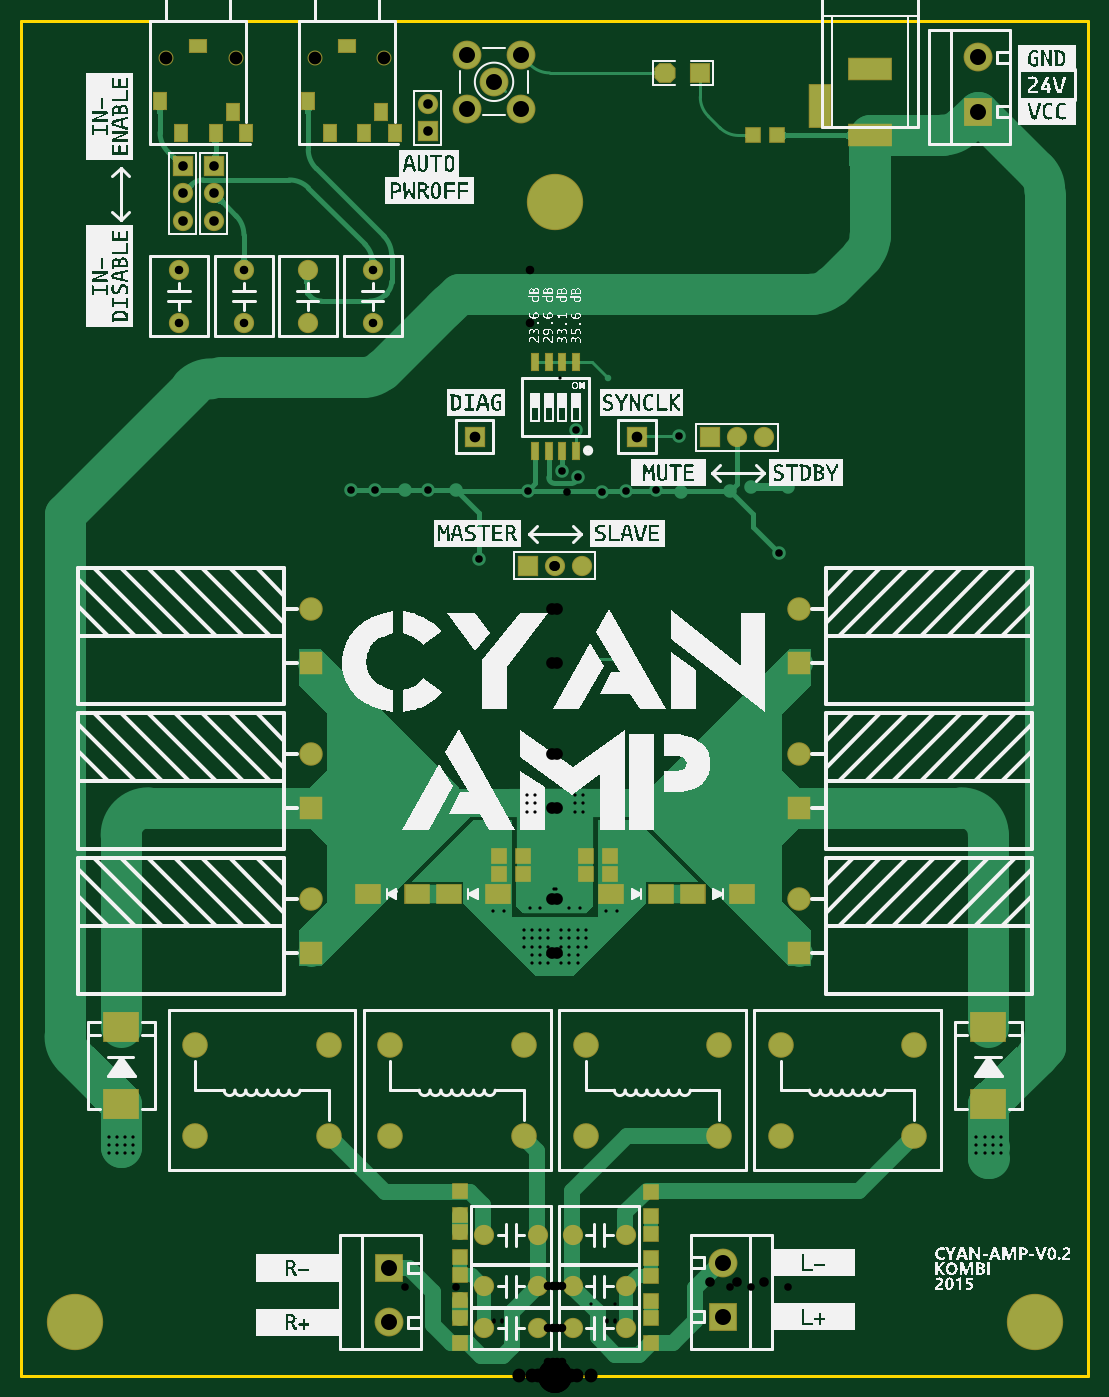
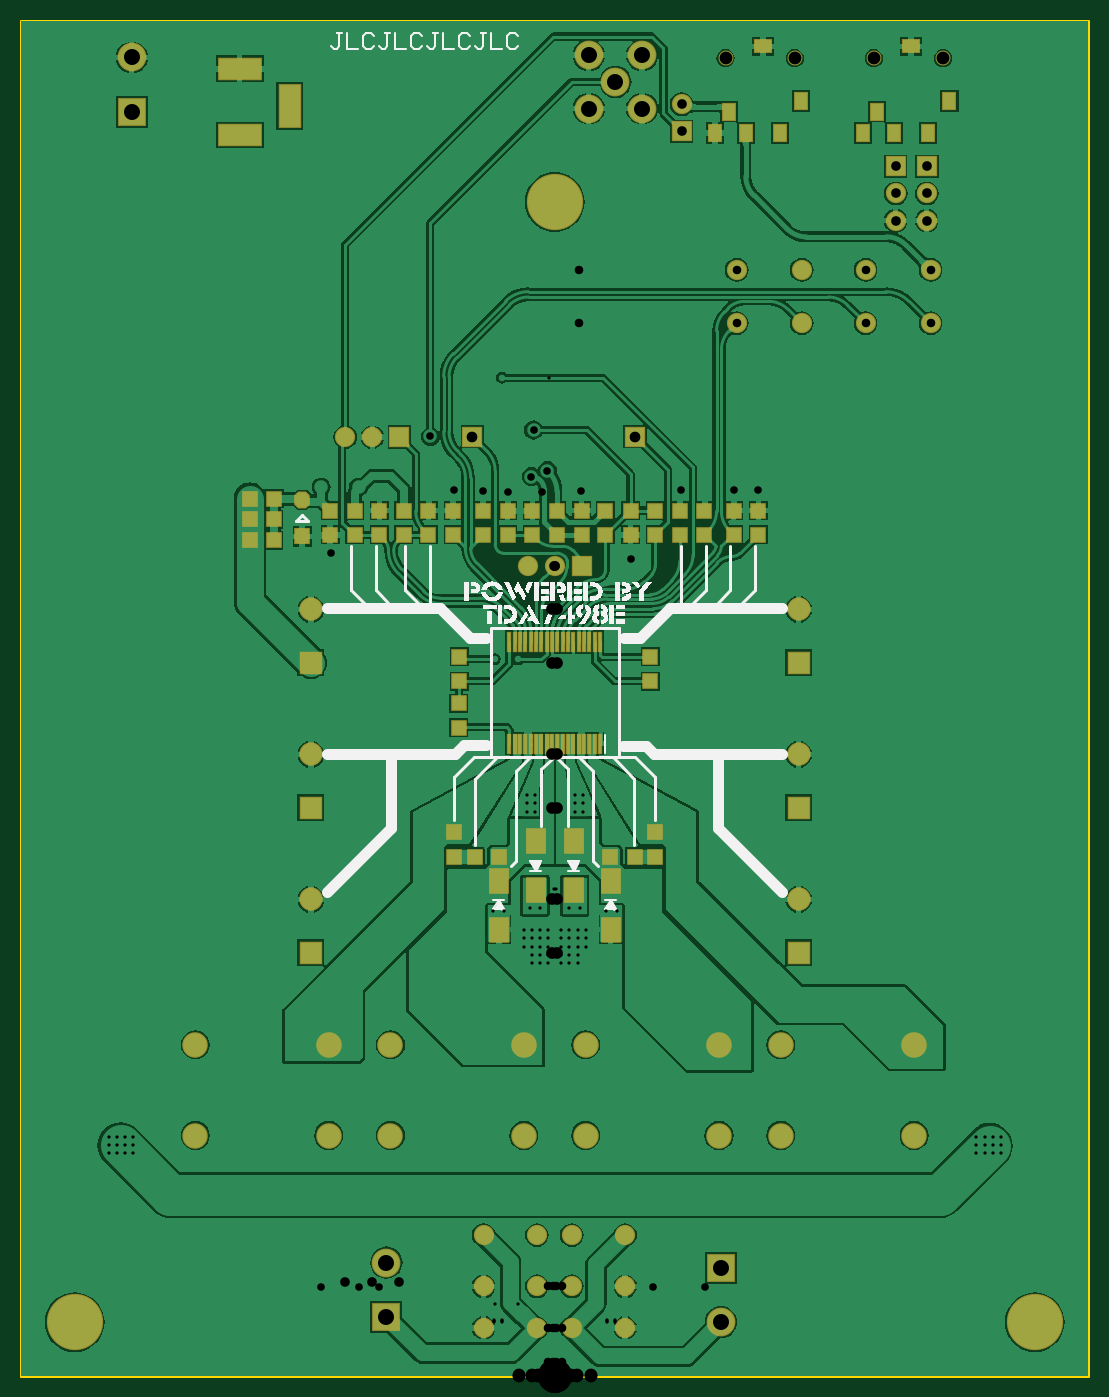
Circuit board: 11 layer files. Board 100.0 x 127.0 mm.
- drill: CYAN_AMP_2-RoundHoles.TXT (2716 bytes)
- drill: CYAN_AMP_2-SlotHoles.TXT (799 bytes)
- bottom_copper: CYAN_AMP_2.GBL (88239 bytes)
- bottom_silk: CYAN_AMP_2.GBO (31293 bytes)
- paste: CYAN_AMP_2.GBP (2565 bytes)
- bottom_mask: CYAN_AMP_2.GBS (4987 bytes)
- outline: CYAN_AMP_2.GM1 (263 bytes)
- top_copper: CYAN_AMP_2.GTL (22785 bytes)
- top_silk: CYAN_AMP_2.GTO (297578 bytes)
- paste: CYAN_AMP_2.GTP (1605 bytes)
- top_mask: CYAN_AMP_2.GTS (4022 bytes)

=== drill: CYAN_AMP_2-RoundHoles.TXT ===
M48
;Layer_Color=9474304
;FILE_FORMAT=4:4
METRIC,LZ
;TYPE=PLATED
T1F00S00C0.3048
T3F00S00C0.7112
T4F00S00C0.8000
T6F00S00C0.9000
T7F00S00C1.0000
T8F00S00C1.1000
T9F00S00C1.2000
T10F00S00C1.5000
T11F00S00C3.1750
;TYPE=NON_PLATED
T12F00S00C1.2000
%
T01
X00395224Y00208572
X00402844
X00410464
X00418084
X-00395224
X-00402844
X-00410464
X-00418084
Y00216192
X-00410464
Y00223812
X-00418084
X-00402844
Y00216192
X-00395224
Y00223812
X-001143Y00447586
Y00456222
X-00057912Y00435394
X-00047752
X-00023622Y00438188
X-00013462
X-00013716Y00417322
Y00409702
Y00402082
Y00394462
Y00386842
X-00021336
Y00394462
Y00402082
X-00028956
Y00409702
X-00021336
Y00417322
X-00028956
X-00049276Y0050245
Y0051007
Y0051769
X-00056896
Y0051007
Y0050245
X-00026416Y00528612
X-00018796
Y00536232
X-00026416
Y00543852
X-00018796
X00018796
X00026416
Y00536232
X00018796
Y00528612
X00026416
X00049276Y0051769
Y0051007
Y0050245
X00056896
Y0051007
Y0051769
X00057912Y00435394
X00047752
X00023622Y00438188
X00013462
X00013716Y00417322
X00021336
X00028956
Y00409702
X00021336
Y00402082
X00028956
X00013716
Y00409702
X00006096
Y00402082
Y00394462
X00013716
X00021336
Y00386842
X00013716
X00006096
X-00006096
Y00394462
Y00402082
Y00409702
Y00417322
X00006096
X001143Y00447586
Y00456222
X00395224Y00223812
Y00216192
X00402844
Y00223812
X00410464
Y00216192
X00418084
Y00223812
X00056134Y0067136
X00034036
X0004953Y00935266
T03
X00006858Y00848106
X00021844Y00842518
X00044196Y00828586
X00067056Y00829094
X00094643Y00829856
X0011811Y00828586
X00164592Y0082884
X00183896Y0083265
X00218948
X00210058Y00770928
X00116586Y00880364
X00019812Y00886244
X-00024892Y00829348
X-00092202Y0083011
X-00118364Y00829856
X-00140716Y0083011
X-00168021Y00829983
X-00190754Y00829856
X-00071035Y00765059
T04
X0001671Y00044638
Y00083681
Y0013168
X0006671
Y00083681
Y00044638
X-0001591
Y00083681
Y0013168
X-0006591
Y00083681
Y00044638
X-00170593Y00986428
X-0023147
X-00291338
X-00352298
Y01036428
X-00291338
X-0023147
X-00170593
T06
X0Y00759244
X000254
X00145542Y0087964
X00170942
X00196342
X-000254Y00759244
X-00118872Y01166114
Y01191514
X-00319532Y01133348
Y01107948
Y01082548
X-00348742
Y01107948
Y01133348
T07
X00077216Y00880148
X-00075184
T08
X-002286Y00396255
Y00446255
Y00532145
Y00582145
X002286
Y00532145
Y00446255
Y00396255
Y00668035
Y00718035
X-002286
Y00668035
T09
X-0033682Y00225
Y0031
X-0021182
X-0015394
Y00225
X-0021182
X-0002894
Y0031
X0002894
Y00225
X0015394
X0021182
Y0031
X0015394
X0033682
Y00225
T10
X00157734Y00055118
Y00105918
X-00155702Y00100838
Y00050038
X-00081896Y01187596
Y01237596
X-00031896
Y01187596
X-00056896Y01212596
X00396494Y01235456
Y01184656
T11
X0045Y0005
X-0045
X0Y011
T12
X-00363954Y01234752
X-00298953
X-00225068Y01234752
X-00160068
M30

=== drill: CYAN_AMP_2-SlotHoles.TXT ===
M48
;Layer_Color=9474304
;FILE_FORMAT=4:4
METRIC,LZ
;TYPE=PLATED
T2F00S00C0.5000
T5F00S00C0.8000
;TYPE=NON_PLATED
%
G90
G05
T02
G00X-00349953Y01168252
M15
G01Y01161252
M16
G00X-00317953Y01168252
M15
G01Y01161252
M16
G00X-00288953Y01168252
M15
G01Y01161252
M16
G00X-00301953Y01188252
M15
G01Y01181252
M16
G00X-00369953Y01198252
M15
G01Y01191252
M16
G00X-00337453Y01245752
M15
G01X-00330453
M16
G00X-00198568Y01245752
M15
G01X-00191568
M16
G00X-00231068Y01198252
M15
G01Y01191252
M16
G00X-00211068Y01168252
M15
G01Y01161252
M16
G00X-00179068Y01168252
M15
G01Y01161252
M16
G00X-00150068Y01168252
M15
G01Y01161252
M16
G00X-00163068Y01188252
M15
G01Y01181252
M16
T05
G00X00248402Y01181252
M15
G01Y01198252
M16
G00X00306402Y01162752
M15
G01X00284402
M16
G00X00306402Y01224752
M15
G01X00284402
M16
M17
M30

=== bottom_copper: CYAN_AMP_2.GBL (88239 bytes, source omitted) ===
=== bottom_silk: CYAN_AMP_2.GBO (31293 bytes, source omitted) ===
=== paste: CYAN_AMP_2.GBP ===
G04*
G04 #@! TF.GenerationSoftware,Altium Limited,Altium Designer,20.0.13 (296)*
G04*
G04 Layer_Color=128*
%FSLAX44Y44*%
%MOMM*%
G71*
G01*
G75*
%ADD18R,1.2700X1.2700*%
%ADD21R,1.2700X1.2700*%
%ADD70R,0.3000X1.7000*%
%ADD71R,1.2700X1.3970*%
G04:AMPARAMS|DCode=72|XSize=1.397mm|YSize=1.27mm|CornerRadius=0mm|HoleSize=0mm|Usage=FLASHONLY|Rotation=90.000|XOffset=0mm|YOffset=0mm|HoleType=Round|Shape=Octagon|*
%AMOCTAGOND72*
4,1,8,0.3175,0.6985,-0.3175,0.6985,-0.6350,0.3810,-0.6350,-0.3810,-0.3175,-0.6985,0.3175,-0.6985,0.6350,-0.3810,0.6350,0.3810,0.3175,0.6985,0.0*
%
%ADD72OCTAGOND72*%

%ADD73R,1.7500X2.2000*%
D18*
X67225Y810806D02*
D03*
Y787946D02*
D03*
X-167781D02*
D03*
Y810806D02*
D03*
X89916Y607352D02*
D03*
Y630212D02*
D03*
X21139Y810806D02*
D03*
Y787946D02*
D03*
X164479Y810806D02*
D03*
Y787946D02*
D03*
X118392D02*
D03*
Y810806D02*
D03*
X210566D02*
D03*
Y787946D02*
D03*
X89662Y650786D02*
D03*
Y673646D02*
D03*
X-94079Y787946D02*
D03*
Y810806D02*
D03*
X-71035D02*
D03*
Y787946D02*
D03*
X-25132D02*
D03*
Y810806D02*
D03*
X-2088D02*
D03*
Y787946D02*
D03*
X-47498D02*
D03*
Y810806D02*
D03*
X-117122Y787946D02*
D03*
Y810806D02*
D03*
X44182Y787946D02*
D03*
Y810806D02*
D03*
X141436Y787946D02*
D03*
Y810806D02*
D03*
X187523Y787946D02*
D03*
Y810806D02*
D03*
X95250D02*
D03*
Y787946D02*
D03*
X-140166D02*
D03*
Y810806D02*
D03*
X-89662Y650786D02*
D03*
Y673646D02*
D03*
X-190825Y787946D02*
D03*
Y810806D02*
D03*
X-93980Y486448D02*
D03*
Y509308D02*
D03*
X93980D02*
D03*
Y486448D02*
D03*
D21*
X262890Y821982D02*
D03*
X285750D02*
D03*
X263144Y802424D02*
D03*
X286004D02*
D03*
X263144Y782866D02*
D03*
X286004D02*
D03*
X-52070Y486448D02*
D03*
X-74930D02*
D03*
X74930D02*
D03*
X52070D02*
D03*
D70*
X-42500Y687830D02*
D03*
X-37500D02*
D03*
X-32500D02*
D03*
X-27500D02*
D03*
X-22500D02*
D03*
X-17500Y687830D02*
D03*
X-12500Y687830D02*
D03*
X-7500D02*
D03*
X-2500D02*
D03*
X2500D02*
D03*
X7500D02*
D03*
X12500D02*
D03*
X17500Y687830D02*
D03*
X22500Y687830D02*
D03*
X27500D02*
D03*
X32500D02*
D03*
X37500D02*
D03*
X42500D02*
D03*
Y592330D02*
D03*
X37500D02*
D03*
X32500D02*
D03*
X27500D02*
D03*
X22500D02*
D03*
X17500Y592330D02*
D03*
X12500Y592330D02*
D03*
X7500D02*
D03*
X2500D02*
D03*
X-2500D02*
D03*
X-7500D02*
D03*
X-12500D02*
D03*
X-17500Y592330D02*
D03*
X-22500Y592330D02*
D03*
X-27500D02*
D03*
X-32500D02*
D03*
X-37500D02*
D03*
X-42500D02*
D03*
D71*
X236728Y786549D02*
D03*
D72*
Y820839D02*
D03*
D73*
X52324Y417982D02*
D03*
Y463982D02*
D03*
X-17780Y500952D02*
D03*
Y454952D02*
D03*
X-52324Y417982D02*
D03*
Y463982D02*
D03*
X17780Y500952D02*
D03*
Y454952D02*
D03*
M02*

=== bottom_mask: CYAN_AMP_2.GBS ===
G04*
G04 #@! TF.GenerationSoftware,Altium Limited,Altium Designer,20.0.13 (296)*
G04*
G04 Layer_Color=16711935*
%FSLAX44Y44*%
%MOMM*%
G71*
G01*
G75*
%ADD25R,1.4700X1.4700*%
%ADD28R,1.4700X1.4700*%
%ADD31C,1.9000*%
%ADD32C,5.2800*%
%ADD33C,2.7000*%
%ADD34R,2.2000X4.2000*%
%ADD35R,4.2000X2.2000*%
%ADD36C,2.2000*%
%ADD37R,2.2000X2.2000*%
%ADD38R,1.9000X1.9000*%
%ADD39C,2.4000*%
%ADD40C,1.4000*%
%ADD41R,1.4000X1.7000*%
%ADD42R,1.7000X1.4000*%
%ADD43R,2.7000X2.7000*%
%ADD44R,1.9000X1.9000*%
%ADD79R,0.5000X1.9000*%
%ADD80R,1.4700X1.5970*%
G04:AMPARAMS|DCode=81|XSize=1.597mm|YSize=1.47mm|CornerRadius=0mm|HoleSize=0mm|Usage=FLASHONLY|Rotation=90.000|XOffset=0mm|YOffset=0mm|HoleType=Round|Shape=Octagon|*
%AMOCTAGOND81*
4,1,8,0.3675,0.7985,-0.3675,0.7985,-0.7350,0.4310,-0.7350,-0.4310,-0.3675,-0.7985,0.3675,-0.7985,0.7350,-0.4310,0.7350,0.4310,0.3675,0.7985,0.0*
%
%ADD81OCTAGOND81*%

%ADD82R,1.9500X2.4000*%
D25*
X67225Y810806D02*
D03*
Y787946D02*
D03*
X-167781D02*
D03*
Y810806D02*
D03*
X89916Y607352D02*
D03*
Y630212D02*
D03*
X21139Y810806D02*
D03*
Y787946D02*
D03*
X164479Y810806D02*
D03*
Y787946D02*
D03*
X118392D02*
D03*
Y810806D02*
D03*
X210566D02*
D03*
Y787946D02*
D03*
X89662Y650786D02*
D03*
Y673646D02*
D03*
X-94079Y787946D02*
D03*
Y810806D02*
D03*
X-71035D02*
D03*
Y787946D02*
D03*
X-25132D02*
D03*
Y810806D02*
D03*
X-2088D02*
D03*
Y787946D02*
D03*
X-47498D02*
D03*
Y810806D02*
D03*
X-117122Y787946D02*
D03*
Y810806D02*
D03*
X44182Y787946D02*
D03*
Y810806D02*
D03*
X141436Y787946D02*
D03*
Y810806D02*
D03*
X187523Y787946D02*
D03*
Y810806D02*
D03*
X95250D02*
D03*
Y787946D02*
D03*
X-140166D02*
D03*
Y810806D02*
D03*
X-89662Y650786D02*
D03*
Y673646D02*
D03*
X-190825Y787946D02*
D03*
Y810806D02*
D03*
X-93980Y486448D02*
D03*
Y509308D02*
D03*
X93980D02*
D03*
Y486448D02*
D03*
D28*
X262890Y821982D02*
D03*
X285750D02*
D03*
X263144Y802424D02*
D03*
X286004D02*
D03*
X263144Y782866D02*
D03*
X286004D02*
D03*
X-52070Y486448D02*
D03*
X-74930D02*
D03*
X74930D02*
D03*
X52070D02*
D03*
D31*
X16710Y83681D02*
D03*
X66710D02*
D03*
X-65910Y131680D02*
D03*
X-15910D02*
D03*
X-65910Y44638D02*
D03*
X-15910D02*
D03*
X-118872Y1191514D02*
D03*
X0Y759244D02*
D03*
X25400D02*
D03*
X-170593Y1036428D02*
D03*
Y986428D02*
D03*
X-231470Y1036428D02*
D03*
Y986428D02*
D03*
X-291338Y1036428D02*
D03*
Y986428D02*
D03*
X-352298Y1036428D02*
D03*
Y986428D02*
D03*
X16710Y131680D02*
D03*
X66710D02*
D03*
X-15910Y83681D02*
D03*
X-65910D02*
D03*
X16710Y44638D02*
D03*
X66710D02*
D03*
X-319532Y1107948D02*
D03*
Y1082548D02*
D03*
X-348742Y1107948D02*
D03*
Y1082548D02*
D03*
X170942Y879640D02*
D03*
X196342D02*
D03*
D32*
X0Y1100000D02*
D03*
X-450000Y50000D02*
D03*
X450000D02*
D03*
D33*
X-81896Y1237596D02*
D03*
X-31896D02*
D03*
Y1187596D02*
D03*
X-81896D02*
D03*
X-56896Y1212596D02*
D03*
X-155702Y50038D02*
D03*
X396494Y1235456D02*
D03*
X157734Y105918D02*
D03*
D34*
X248402Y1189752D02*
D03*
D35*
X295402Y1224752D02*
D03*
Y1162752D02*
D03*
D36*
X228600Y446255D02*
D03*
Y582145D02*
D03*
Y718035D02*
D03*
X-228600Y446255D02*
D03*
Y718035D02*
D03*
Y582145D02*
D03*
D37*
X228600Y396255D02*
D03*
Y532145D02*
D03*
Y668035D02*
D03*
X-228600Y396255D02*
D03*
Y668035D02*
D03*
Y532145D02*
D03*
D38*
X-118872Y1166114D02*
D03*
X77216Y880148D02*
D03*
X-319532Y1133348D02*
D03*
X-348742D02*
D03*
X-75184Y880148D02*
D03*
D39*
X-211820Y310000D02*
D03*
Y225000D02*
D03*
X-336820Y310000D02*
D03*
Y225000D02*
D03*
X-153940D02*
D03*
Y310000D02*
D03*
X-28940Y225000D02*
D03*
Y310000D02*
D03*
X153940D02*
D03*
Y225000D02*
D03*
X28940D02*
D03*
Y310000D02*
D03*
X336820D02*
D03*
Y225000D02*
D03*
X211820D02*
D03*
Y310000D02*
D03*
D40*
X-160068Y1234752D02*
D03*
X-225068D02*
D03*
X-298953Y1234752D02*
D03*
X-363954D02*
D03*
D41*
X-150068Y1164752D02*
D03*
X-163068Y1184752D02*
D03*
X-179068Y1164752D02*
D03*
X-211068D02*
D03*
X-231068Y1194752D02*
D03*
X-369953Y1194752D02*
D03*
X-349953Y1164752D02*
D03*
X-317953D02*
D03*
X-301953Y1184752D02*
D03*
X-288953Y1164752D02*
D03*
D42*
X-195068Y1245752D02*
D03*
X-333954Y1245752D02*
D03*
D43*
X-155702Y100838D02*
D03*
X396494Y1184656D02*
D03*
X157734Y55118D02*
D03*
D44*
X-25400Y759244D02*
D03*
X145542Y879640D02*
D03*
D79*
X-42500Y687830D02*
D03*
X-37500D02*
D03*
X-32500D02*
D03*
X-27500D02*
D03*
X-22500D02*
D03*
X-17500Y687830D02*
D03*
X-12500Y687830D02*
D03*
X-7500D02*
D03*
X-2500D02*
D03*
X2500D02*
D03*
X7500D02*
D03*
X12500D02*
D03*
X17500Y687830D02*
D03*
X22500Y687830D02*
D03*
X27500D02*
D03*
X32500D02*
D03*
X37500D02*
D03*
X42500D02*
D03*
Y592330D02*
D03*
X37500D02*
D03*
X32500D02*
D03*
X27500D02*
D03*
X22500D02*
D03*
X17500Y592330D02*
D03*
X12500Y592330D02*
D03*
X7500D02*
D03*
X2500D02*
D03*
X-2500D02*
D03*
X-7500D02*
D03*
X-12500D02*
D03*
X-17500Y592330D02*
D03*
X-22500Y592330D02*
D03*
X-27500D02*
D03*
X-32500D02*
D03*
X-37500D02*
D03*
X-42500D02*
D03*
D80*
X236728Y786549D02*
D03*
D81*
Y820839D02*
D03*
D82*
X52324Y417982D02*
D03*
Y463982D02*
D03*
X-17780Y500952D02*
D03*
Y454952D02*
D03*
X-52324Y417982D02*
D03*
Y463982D02*
D03*
X17780Y500952D02*
D03*
Y454952D02*
D03*
M02*

=== outline: CYAN_AMP_2.GM1 ===
G04*
G04 #@! TF.GenerationSoftware,Altium Limited,Altium Designer,20.0.13 (296)*
G04*
G04 Layer_Color=16711935*
%FSLAX44Y44*%
%MOMM*%
G71*
G01*
G75*
%ADD12C,0.2540*%
D12*
X-500000Y0D02*
Y1270000D01*
X500000D01*
Y0D02*
Y1270000D01*
X-500000Y0D02*
X500000D01*
M02*

=== top_copper: CYAN_AMP_2.GTL (22785 bytes, source omitted) ===
=== top_silk: CYAN_AMP_2.GTO (297578 bytes, source omitted) ===
=== paste: CYAN_AMP_2.GTP ===
G04*
G04 #@! TF.GenerationSoftware,Altium Limited,Altium Designer,20.0.13 (296)*
G04*
G04 Layer_Color=8421504*
%FSLAX44Y44*%
%MOMM*%
G71*
G01*
G75*
%ADD17R,0.6500X1.5000*%
%ADD18R,1.2700X1.2700*%
%ADD19R,1.7780X1.6510*%
G04:AMPARAMS|DCode=20|XSize=1.778mm|YSize=1.651mm|CornerRadius=0mm|HoleSize=0mm|Usage=FLASHONLY|Rotation=0.000|XOffset=0mm|YOffset=0mm|HoleType=Round|Shape=Octagon|*
%AMOCTAGOND20*
4,1,8,0.8890,-0.4128,0.8890,0.4128,0.4763,0.8255,-0.4763,0.8255,-0.8890,0.4128,-0.8890,-0.4128,-0.4763,-0.8255,0.4763,-0.8255,0.8890,-0.4128,0.0*
%
%ADD20OCTAGOND20*%

%ADD21R,1.2700X1.2700*%
%ADD22R,2.2000X1.7500*%
%ADD23R,3.1500X2.6000*%
D17*
X7112Y866588D02*
D03*
X19812D02*
D03*
Y949588D02*
D03*
X-5588Y866588D02*
D03*
X-18288D02*
D03*
X7112Y949588D02*
D03*
X-5588D02*
D03*
X-18288D02*
D03*
D18*
X90122Y133111D02*
D03*
Y110251D02*
D03*
Y172001D02*
D03*
Y149141D02*
D03*
X90072Y93111D02*
D03*
Y70251D02*
D03*
X-89120Y71172D02*
D03*
Y94032D02*
D03*
X-89120Y134462D02*
D03*
Y111602D02*
D03*
X90122Y30718D02*
D03*
Y53578D02*
D03*
X-89120D02*
D03*
Y30718D02*
D03*
X-89120Y173462D02*
D03*
Y150602D02*
D03*
D19*
X136399Y1220978D02*
D03*
D20*
X103379D02*
D03*
D21*
X185420Y1162304D02*
D03*
X208280D02*
D03*
X29210Y486956D02*
D03*
X52070D02*
D03*
X-29464Y487210D02*
D03*
X-52324D02*
D03*
X-29464Y470446D02*
D03*
X-52324D02*
D03*
X28956Y470192D02*
D03*
X51816D02*
D03*
D22*
X-99200Y451396D02*
D03*
X-53200D02*
D03*
X-129400D02*
D03*
X-175400D02*
D03*
X129400D02*
D03*
X175400D02*
D03*
X53200D02*
D03*
X99200D02*
D03*
D23*
X-406400Y326614D02*
D03*
Y254614D02*
D03*
X406400Y254614D02*
D03*
Y326614D02*
D03*
M02*

=== top_mask: CYAN_AMP_2.GTS ===
G04*
G04 #@! TF.GenerationSoftware,Altium Limited,Altium Designer,20.0.13 (296)*
G04*
G04 Layer_Color=8388736*
%FSLAX44Y44*%
%MOMM*%
G71*
G01*
G75*
%ADD24R,0.8500X1.7000*%
%ADD25R,1.4700X1.4700*%
%ADD26R,1.9780X1.8510*%
G04:AMPARAMS|DCode=27|XSize=1.978mm|YSize=1.851mm|CornerRadius=0mm|HoleSize=0mm|Usage=FLASHONLY|Rotation=0.000|XOffset=0mm|YOffset=0mm|HoleType=Round|Shape=Octagon|*
%AMOCTAGOND27*
4,1,8,0.9890,-0.4627,0.9890,0.4627,0.5263,0.9255,-0.5263,0.9255,-0.9890,0.4627,-0.9890,-0.4627,-0.5263,-0.9255,0.5263,-0.9255,0.9890,-0.4627,0.0*
%
%ADD27OCTAGOND27*%

%ADD28R,1.4700X1.4700*%
%ADD29R,2.4000X1.9500*%
%ADD30R,3.3500X2.8000*%
%ADD31C,1.9000*%
%ADD32C,5.2800*%
%ADD33C,2.7000*%
%ADD34R,2.2000X4.2000*%
%ADD35R,4.2000X2.2000*%
%ADD36C,2.2000*%
%ADD37R,2.2000X2.2000*%
%ADD38R,1.9000X1.9000*%
%ADD39C,2.4000*%
%ADD40C,1.4000*%
%ADD41R,1.4000X1.7000*%
%ADD42R,1.7000X1.4000*%
%ADD43R,2.7000X2.7000*%
%ADD44R,1.9000X1.9000*%
D24*
X7112Y866588D02*
D03*
X19812D02*
D03*
Y949588D02*
D03*
X-5588Y866588D02*
D03*
X-18288D02*
D03*
X7112Y949588D02*
D03*
X-5588D02*
D03*
X-18288D02*
D03*
D25*
X90122Y133111D02*
D03*
Y110251D02*
D03*
Y172001D02*
D03*
Y149141D02*
D03*
X90072Y93111D02*
D03*
Y70251D02*
D03*
X-89120Y71172D02*
D03*
Y94032D02*
D03*
X-89120Y134462D02*
D03*
Y111602D02*
D03*
X90122Y30718D02*
D03*
Y53578D02*
D03*
X-89120D02*
D03*
Y30718D02*
D03*
X-89120Y173462D02*
D03*
Y150602D02*
D03*
D26*
X136399Y1220978D02*
D03*
D27*
X103379D02*
D03*
D28*
X185420Y1162304D02*
D03*
X208280D02*
D03*
X29210Y486956D02*
D03*
X52070D02*
D03*
X-29464Y487210D02*
D03*
X-52324D02*
D03*
X-29464Y470446D02*
D03*
X-52324D02*
D03*
X28956Y470192D02*
D03*
X51816D02*
D03*
D29*
X-99200Y451396D02*
D03*
X-53200D02*
D03*
X-129400D02*
D03*
X-175400D02*
D03*
X129400D02*
D03*
X175400D02*
D03*
X53200D02*
D03*
X99200D02*
D03*
D30*
X-406400Y326614D02*
D03*
Y254614D02*
D03*
X406400Y254614D02*
D03*
Y326614D02*
D03*
D31*
X16710Y83681D02*
D03*
X66710D02*
D03*
X-65910Y131680D02*
D03*
X-15910D02*
D03*
X-65910Y44638D02*
D03*
X-15910D02*
D03*
X-118872Y1191514D02*
D03*
X0Y759244D02*
D03*
X25400D02*
D03*
X-170593Y1036428D02*
D03*
Y986428D02*
D03*
X-231470Y1036428D02*
D03*
Y986428D02*
D03*
X-291338Y1036428D02*
D03*
Y986428D02*
D03*
X-352298Y1036428D02*
D03*
Y986428D02*
D03*
X16710Y131680D02*
D03*
X66710D02*
D03*
X-15910Y83681D02*
D03*
X-65910D02*
D03*
X16710Y44638D02*
D03*
X66710D02*
D03*
X-319532Y1107948D02*
D03*
Y1082548D02*
D03*
X-348742Y1107948D02*
D03*
Y1082548D02*
D03*
X170942Y879640D02*
D03*
X196342D02*
D03*
D32*
X0Y1100000D02*
D03*
X-450000Y50000D02*
D03*
X450000D02*
D03*
D33*
X-81896Y1237596D02*
D03*
X-31896D02*
D03*
Y1187596D02*
D03*
X-81896D02*
D03*
X-56896Y1212596D02*
D03*
X-155702Y50038D02*
D03*
X396494Y1235456D02*
D03*
X157734Y105918D02*
D03*
D34*
X248402Y1189752D02*
D03*
D35*
X295402Y1224752D02*
D03*
Y1162752D02*
D03*
D36*
X228600Y446255D02*
D03*
Y582145D02*
D03*
Y718035D02*
D03*
X-228600Y446255D02*
D03*
Y718035D02*
D03*
Y582145D02*
D03*
D37*
X228600Y396255D02*
D03*
Y532145D02*
D03*
Y668035D02*
D03*
X-228600Y396255D02*
D03*
Y668035D02*
D03*
Y532145D02*
D03*
D38*
X-118872Y1166114D02*
D03*
X77216Y880148D02*
D03*
X-319532Y1133348D02*
D03*
X-348742D02*
D03*
X-75184Y880148D02*
D03*
D39*
X-211820Y310000D02*
D03*
Y225000D02*
D03*
X-336820Y310000D02*
D03*
Y225000D02*
D03*
X-153940D02*
D03*
Y310000D02*
D03*
X-28940Y225000D02*
D03*
Y310000D02*
D03*
X153940D02*
D03*
Y225000D02*
D03*
X28940D02*
D03*
Y310000D02*
D03*
X336820D02*
D03*
Y225000D02*
D03*
X211820D02*
D03*
Y310000D02*
D03*
D40*
X-160068Y1234752D02*
D03*
X-225068D02*
D03*
X-298953Y1234752D02*
D03*
X-363954D02*
D03*
D41*
X-150068Y1164752D02*
D03*
X-163068Y1184752D02*
D03*
X-179068Y1164752D02*
D03*
X-211068D02*
D03*
X-231068Y1194752D02*
D03*
X-369953Y1194752D02*
D03*
X-349953Y1164752D02*
D03*
X-317953D02*
D03*
X-301953Y1184752D02*
D03*
X-288953Y1164752D02*
D03*
D42*
X-195068Y1245752D02*
D03*
X-333954Y1245752D02*
D03*
D43*
X-155702Y100838D02*
D03*
X396494Y1184656D02*
D03*
X157734Y55118D02*
D03*
D44*
X-25400Y759244D02*
D03*
X145542Y879640D02*
D03*
M02*

